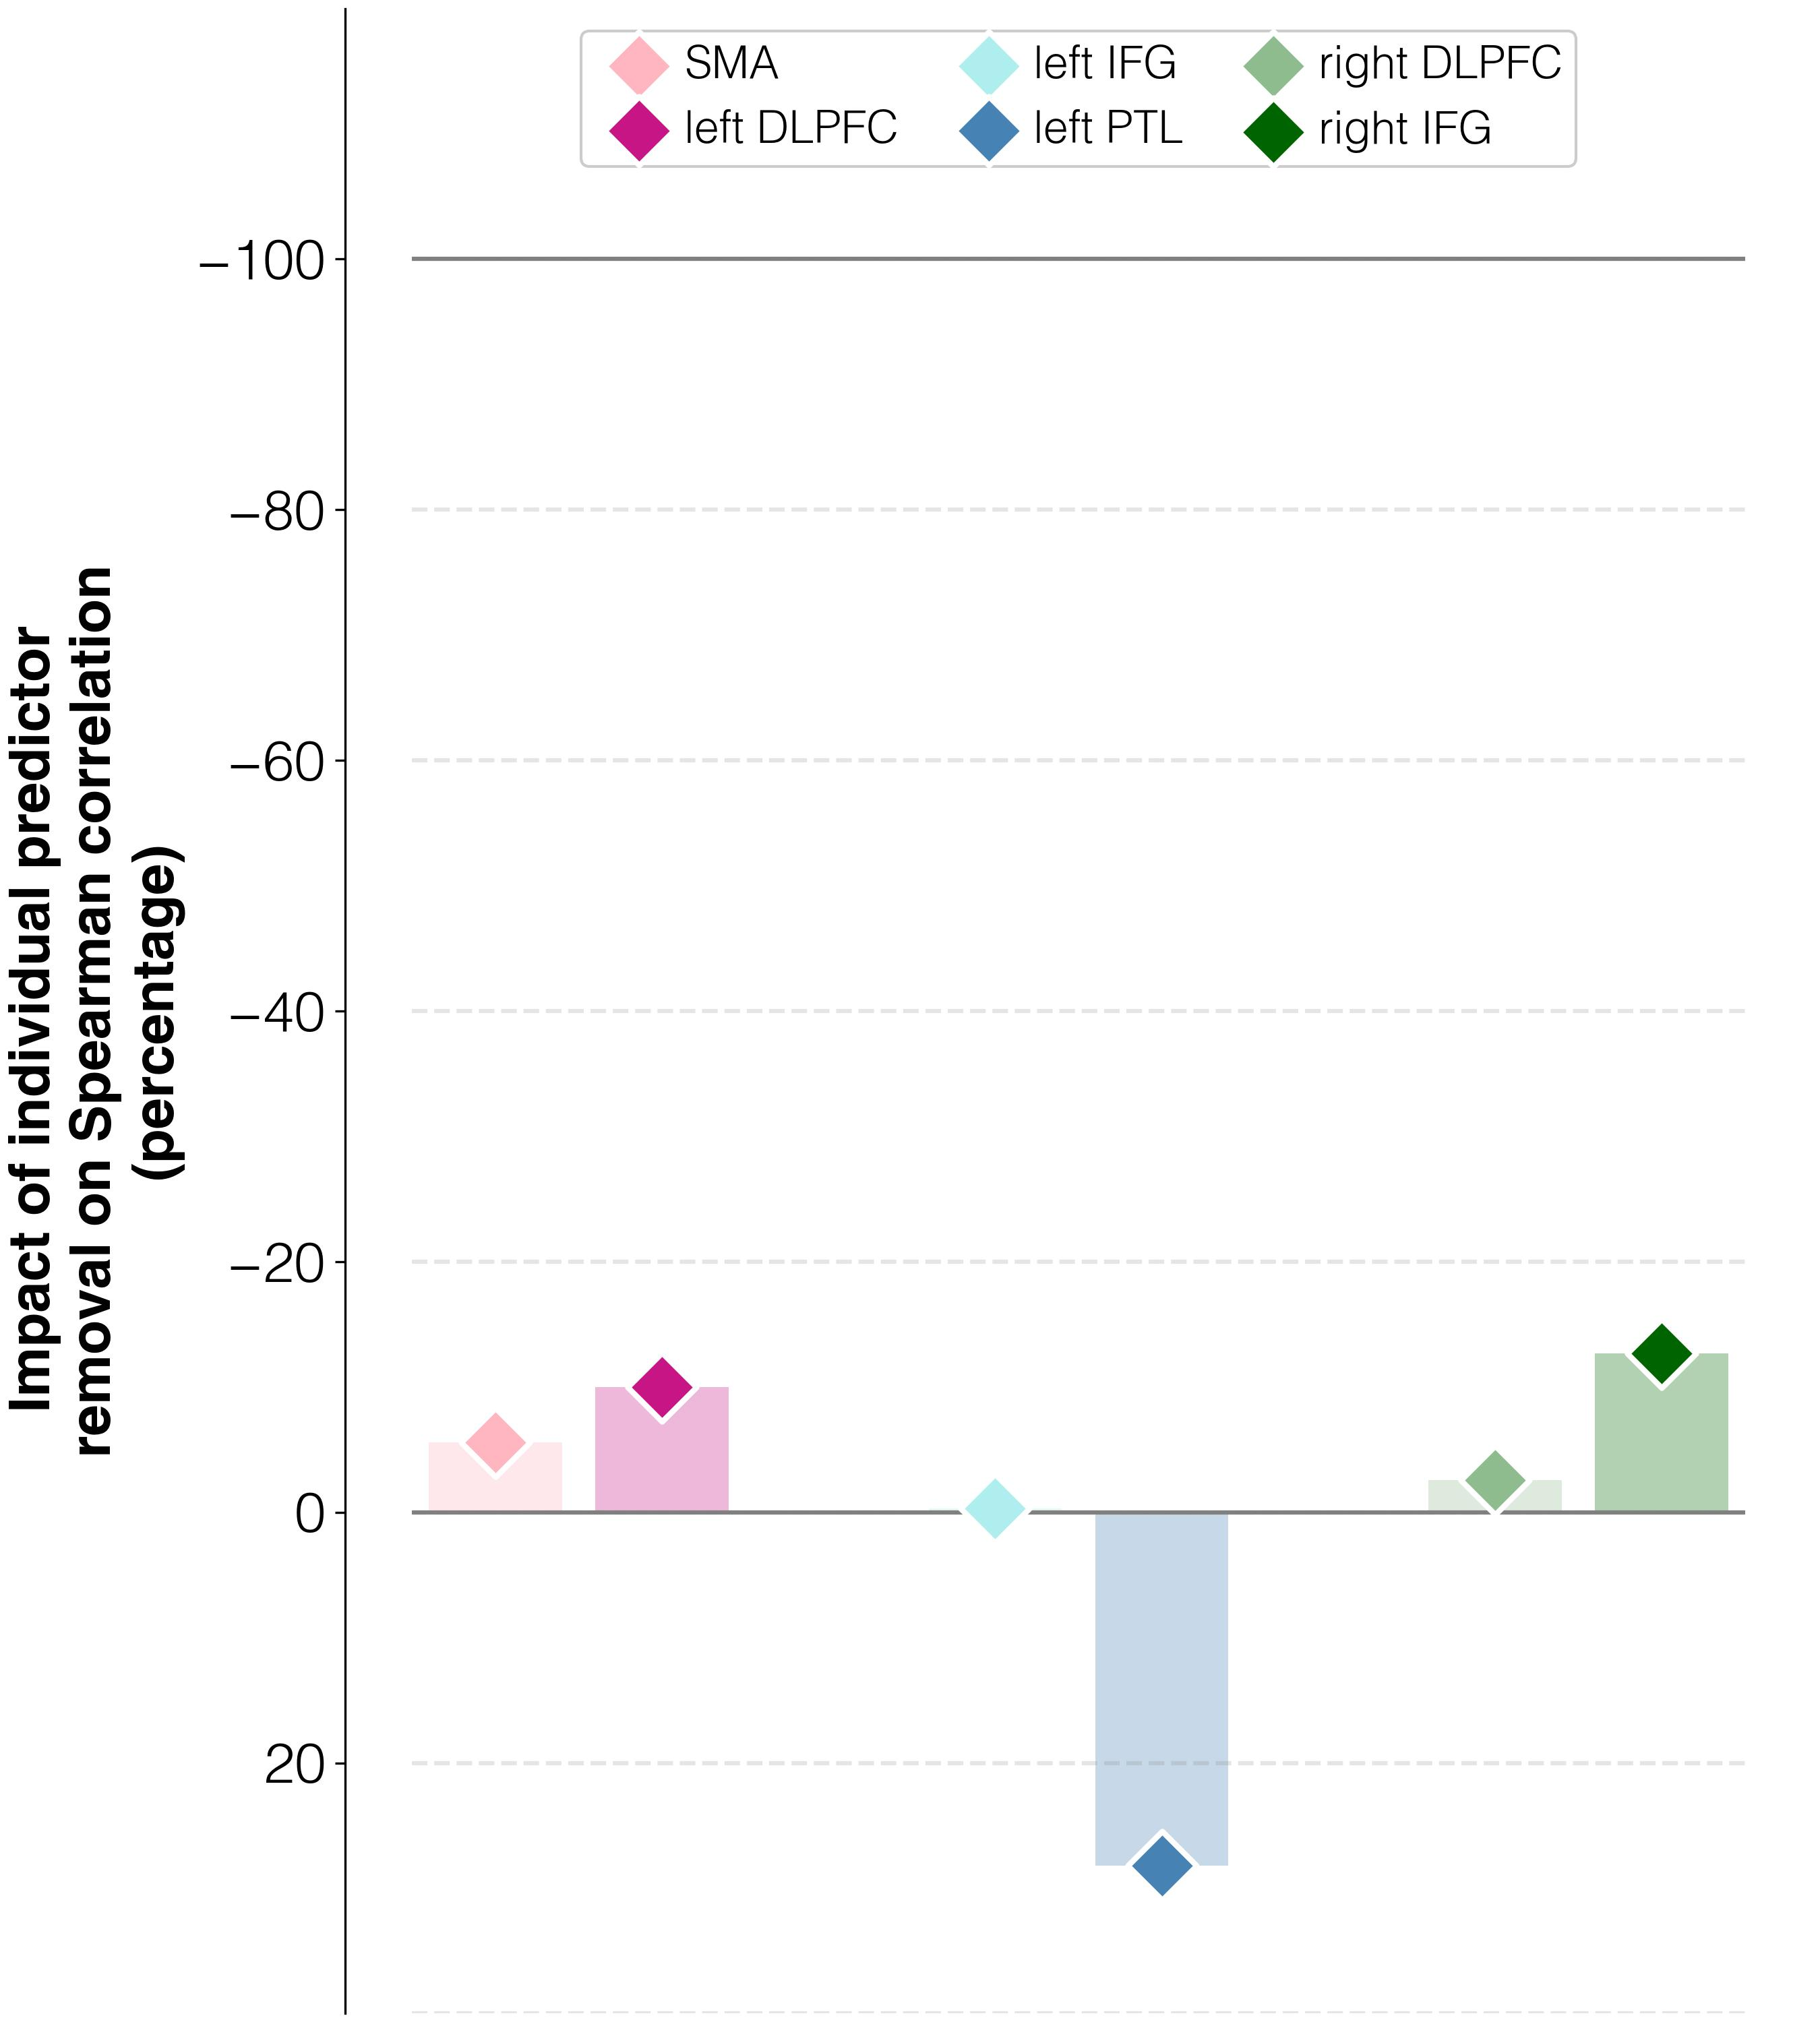

Values plotted in this chart, from the file beside it:
target	predictor	ablation_impact (percent)	ablation_rho	weight	FDR_p	raw_p
improvements T2-T1	activations T2 w/o L_SMA_T2	-5.6	-0.079	0.00093	0.7043	0.686
improvements T2-T1	activations T2 w/o L_DLPFC_T2	-10.0	-0.076	-0.00103	0.4589	0.4172
improvements T2-T1	activations T2 w/o L_IFGorb_T2	-0.3	-0.084	-0.00115	0.3378	0.2764
improvements T2-T1	activations T2 w/o L_PTL_T2	28.2	-0.108	-0.0023	0.0351	0.0196
improvements T2-T1	activations T2 w/o R_DLPFC_T2	-2.6	-0.082	0.00358	0.1786	0.1276
improvements T2-T1	activations T2 w/o R_IFGorb_T2	-12.7	-0.074	-0.00192	0.4214	0.3776
